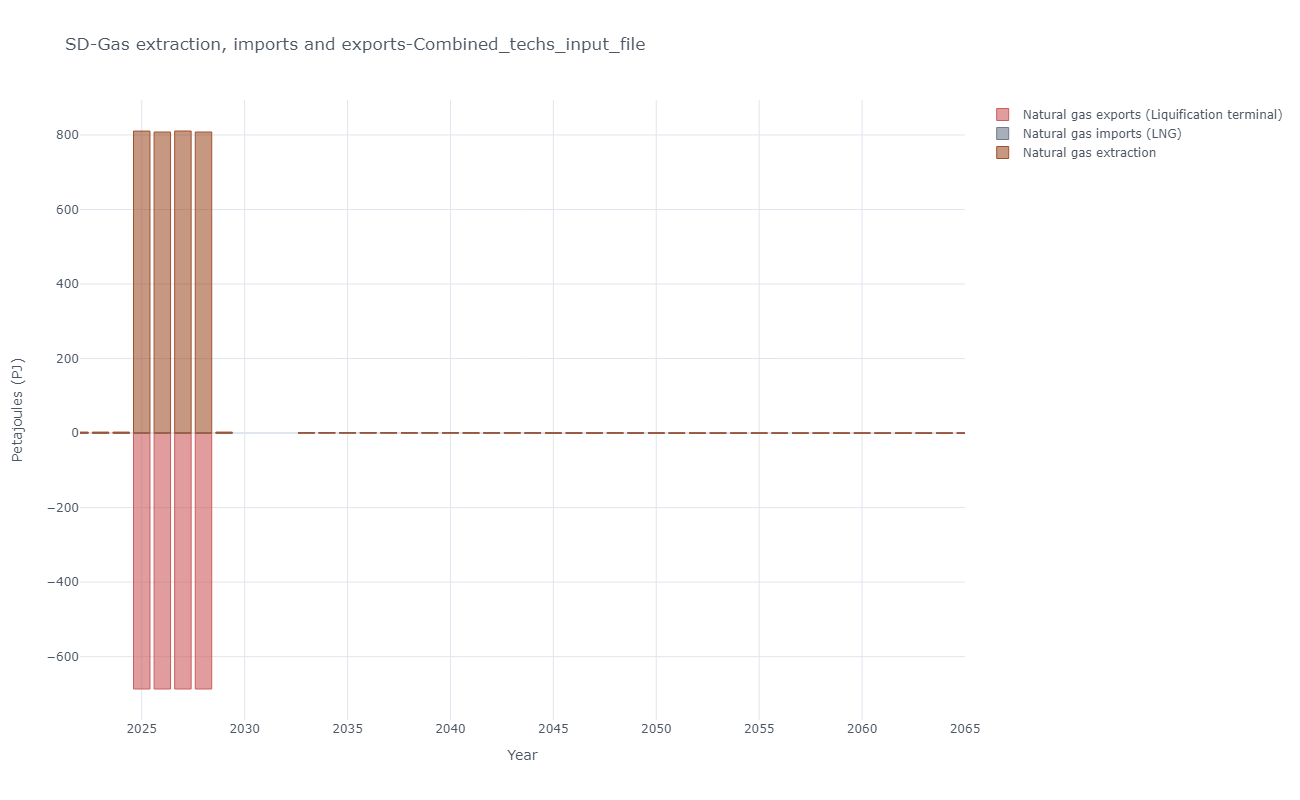

The file beside this chart, header and first rows:
, y, Natural gas exports (Liquification termi…, Natural gas imports (LNG), Natural gas extraction
0, 2021, -0.0, 0.0, 2.704
1, 2022, -0.0, 0.0, 2.699
2, 2023, -0.0, 0.0, 2.695
3, 2024, -0.0, 0.0, 2.69
4, 2025, -686.8, 0.0, 810.5
5, 2026, -686.8, 0.0, 808
6, 2027, -686.8, 0.0, 810.7
7, 2028, -686.8, 0.0, 808
8, 2029, -0.0, 0.0, 2.667
9, 2033, -0.0, 0.8288, 0.0028
10, 2034, -0.0, 1.1, 0.0019
11, 2035, -0.0, 1.1, 0.0
12, 2036, -0.0, 1.098, 0.0
13, 2037, -0.0, 1.06, 0.0
14, 2038, -0.0, 0.8247, 0.0
15, 2039, -0.0, 0.8233, 0.0
16, 2040, -0.0, 0.8219, 0.0
17, 2041, -0.0, 0.5461, 0.0
18, 2042, -0.0, 0.5451, 0.0
19, 2043, -0.0, 0.5442, 0.0
20, 2044, -0.0, 0.5433, 0.0
21, 2045, -0.0, 0.2727, 0.0
22, 2046, -0.0, 0.2723, 0.0
23, 2047, -0.0, 0.2718, 0.0
24, 2048, -0.0, 0.5486, 0.0
25, 2049, -0.0, 0.2768, 0.0
26, 2050, -0.0, 0.2763, 0.0
27, 2051, -0.0, 0.0058, 0.0
28, 2052, -0.0, 0.0058, 0.0
29, 2053, -0.0, 0.0058, 0.0
30, 2054, -0.0, 0.0058, 0.0
31, 2055, -0.0, 0.0057, 0.0
32, 2056, -0.0, 0.0057, 0.0
33, 2057, -0.0, 0.0057, 0.0
34, 2058, -0.0, 0.0057, 0.0
35, 2059, -0.0, 0.0056, 0.0
36, 2060, -0.0, 0.0056, 0.0
37, 2061, -0.0, 0.0056, 0.0
38, 2062, -0.0, 0.0056, 0.0
39, 2063, -0.0, 0.0055, 0.0
40, 2064, -0.0, 0.0055, 0.0
41, 2065, -0.0, 0.0055, 0.0
42, 2066, -0.0, 0.0055, 0.0
43, 2067, -0.0, 0.0054, 0.0
44, 2068, -0.0, 0.0054, 0.0
45, 2069, -0.0, 0.0054, 0.0
46, 2070, -0.0, 0.0054, 0.0
